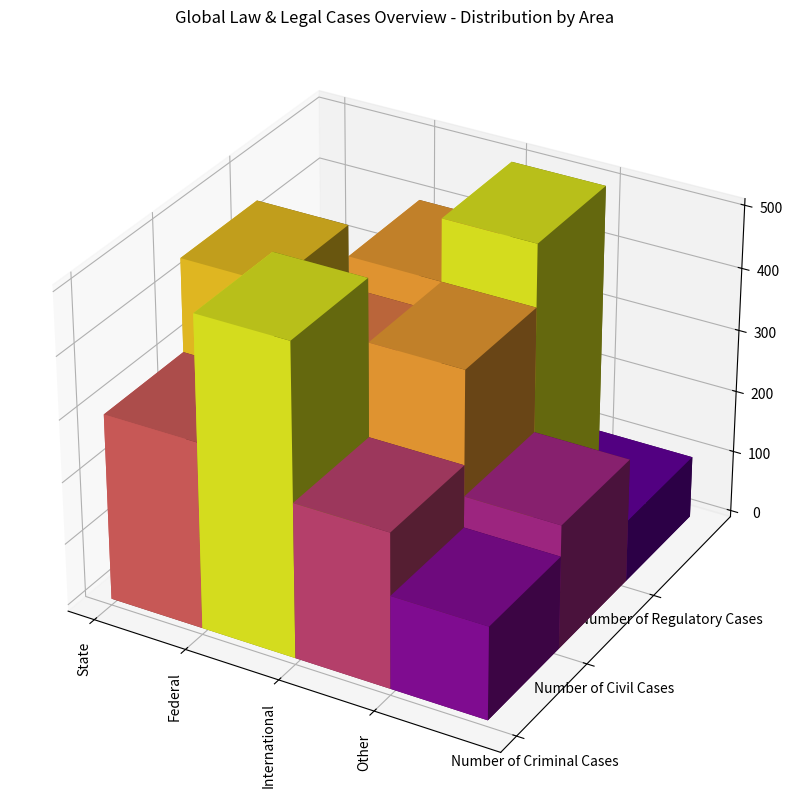

Write the Python code that produced this figure. (Note: this script raises an exception after producing the figure.)

import matplotlib.pyplot as plt
import numpy as np

data = np.array([[300,450,250],[500,350,400],[250,400,500],[150,200,100]])
y_values = ['Number of Criminal Cases','Number of Civil Cases','Number of Regulatory Cases']
x_values = ['State','Federal','International','Other']

fig = plt.figure(figsize=(15,10))
ax = fig.add_subplot(111, projection='3d')

for i in range(len(y_values)):
    xs = np.arange(len(x_values))
    ys = [i] * len(x_values)
    width = depth = 1
    colors = plt.cm.plasma(data[:,i]/float(data.max()))
    ax.bar3d(xs, ys, np.zeros(len(x_values)), width, depth, data[:,i], shade=True, color=colors, alpha=1)

ax.set_yticks(np.arange(len(y_values)))
ax.set_yticklabels(y_values)

ax.set_xticks(np.arange(len(x_values)))
ax.set_xticklabels(x_values)
ax.xaxis.set_tick_params(rotation=90)

plt.title('Global Law & Legal Cases Overview - Distribution by Area')
plt.tight_layout()
plt.savefig('/cpfs01/user/yehancheng/workspace/datasets/SimChartV2/demo/3D/png/27_202312251036.png')
plt.clf()
